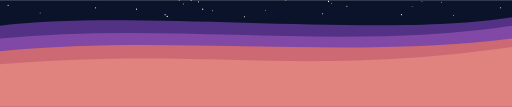
t = 0.00 s
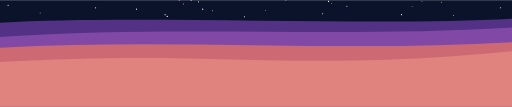
t = 1.75 s
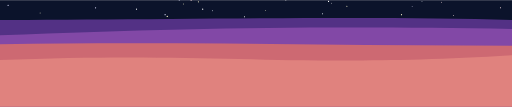
t = 3.38 s
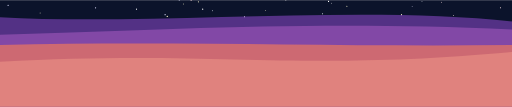
t = 5.00 s
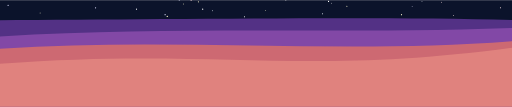
t = 6.75 s
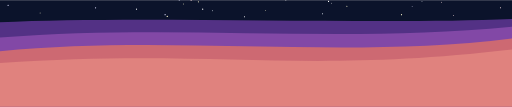
t = 8.00 s

The animated SVG that drew these frames (rendered in a browser with its animation timeline set to each time). Animation: 4 SMIL elements (animate=4); one cycle of 10.00 s, repeats indefinitely.


<svg viewBox="0 0 1200 250" xmlns="http://www.w3.org/2000/svg">
  <!-- Cielo extendido -->
  <rect width="100%" height="100%" fill="#0B132B" />
  <circle cx="941" cy="34" r="1.3" fill="#fffacd" /><circle cx="387" cy="34" r="1.4" fill="#e0e0ff" /><circle cx="19" cy="12" r="1.4" fill="#e0e0ff" /><circle cx="1035" cy="5" r="1.1" fill="#ffe0e0" /><circle cx="94" cy="30" r="1.0" fill="#fffacd" /><circle cx="224" cy="18" r="1.3" fill="#e0e0ff" /><circle cx="1173" cy="18" r="1.2" fill="#ffe0e0" /><circle cx="813" cy="14" r="1.2" fill="#fffacd" /><circle cx="1063" cy="36" r="1.1" fill="#ffe0e0" /><circle cx="670" cy="1" r="1.0" fill="#ffffff" /><circle cx="465" cy="4" r="1.2" fill="#fffacd" /><circle cx="989" cy="3" r="1.0" fill="#f0f8ff" /><circle cx="430" cy="9" r="1.1" fill="#fffacd" /><circle cx="622" cy="24" r="1.0" fill="#fffacd" /><circle cx="770" cy="3" r="1.4" fill="#ffffff" /><circle cx="573" cy="39" r="1.3" fill="#ffffff" /><circle cx="420" cy="0" r="1.1" fill="#e0e0ff" /><circle cx="966" cy="15" r="1.0" fill="#e0e0ff" /><circle cx="498" cy="25" r="1.1" fill="#f0f8ff" /><circle cx="448" cy="0" r="1.2" fill="#ffe0e0" /><circle cx="756" cy="32" r="1.2" fill="#f0f8ff" /><circle cx="392" cy="38" r="1.5" fill="#fffacd" /><circle cx="320" cy="21" r="1.3" fill="#ffffff" /><circle cx="777" cy="7" r="1.0" fill="#ffffff" /><circle cx="475" cy="21" r="1.4" fill="#ffffff" />  <!-- Reutilizando las estrellas anteriores -->

  <!-- Capas de olas con mayor movimiento -->
  <path fill="#9B51E0" fill-opacity="0.5" d="M0,60 C300,20 900,90 1200,40 L1200,250 L0,250 Z">
    <animate attributeName="d" dur="10s" repeatCount="indefinite"
      values="
        M0,60 C300,20 900,90 1200,40 L1200,250 L0,250 Z;
        M0,40 C350,60 850,10 1200,50 L1200,250 L0,250 Z;
        M0,60 C300,20 900,90 1200,40 L1200,250 L0,250 Z" />
  </path>

  <path fill="#C86DD7" fill-opacity="0.4" d="M0,90 C400,50 800,120 1200,60 L1200,250 L0,250 Z">
    <animate attributeName="d" dur="9s" repeatCount="indefinite"
      values="
        M0,90 C400,50 800,120 1200,60 L1200,250 L0,250 Z;
        M0,80 C450,70 750,40 1200,70 L1200,250 L0,250 Z;
        M0,90 C400,50 800,120 1200,60 L1200,250 L0,250 Z" />
  </path>

  <path fill="#FF7F50" fill-opacity="0.6" d="M0,120 C400,80 800,140 1200,90 L1200,250 L0,250 Z">
    <animate attributeName="d" dur="8s" repeatCount="indefinite"
      values="
        M0,120 C400,80 800,140 1200,90 L1200,250 L0,250 Z;
        M0,100 C420,100 780,100 1200,110 L1200,250 L0,250 Z;
        M0,120 C400,80 800,140 1200,90 L1200,250 L0,250 Z" />
  </path>

  <path fill="#FCA78F" fill-opacity="0.4" d="M0,150 C500,110 700,180 1200,110 L1200,250 L0,250 Z">
    <animate attributeName="d" dur="7s" repeatCount="indefinite"
      values="
        M0,150 C500,110 700,180 1200,110 L1200,250 L0,250 Z;
        M0,140 C520,120 680,160 1200,130 L1200,250 L0,250 Z;
        M0,150 C500,110 700,180 1200,110 L1200,250 L0,250 Z" />
  </path>
</svg>
